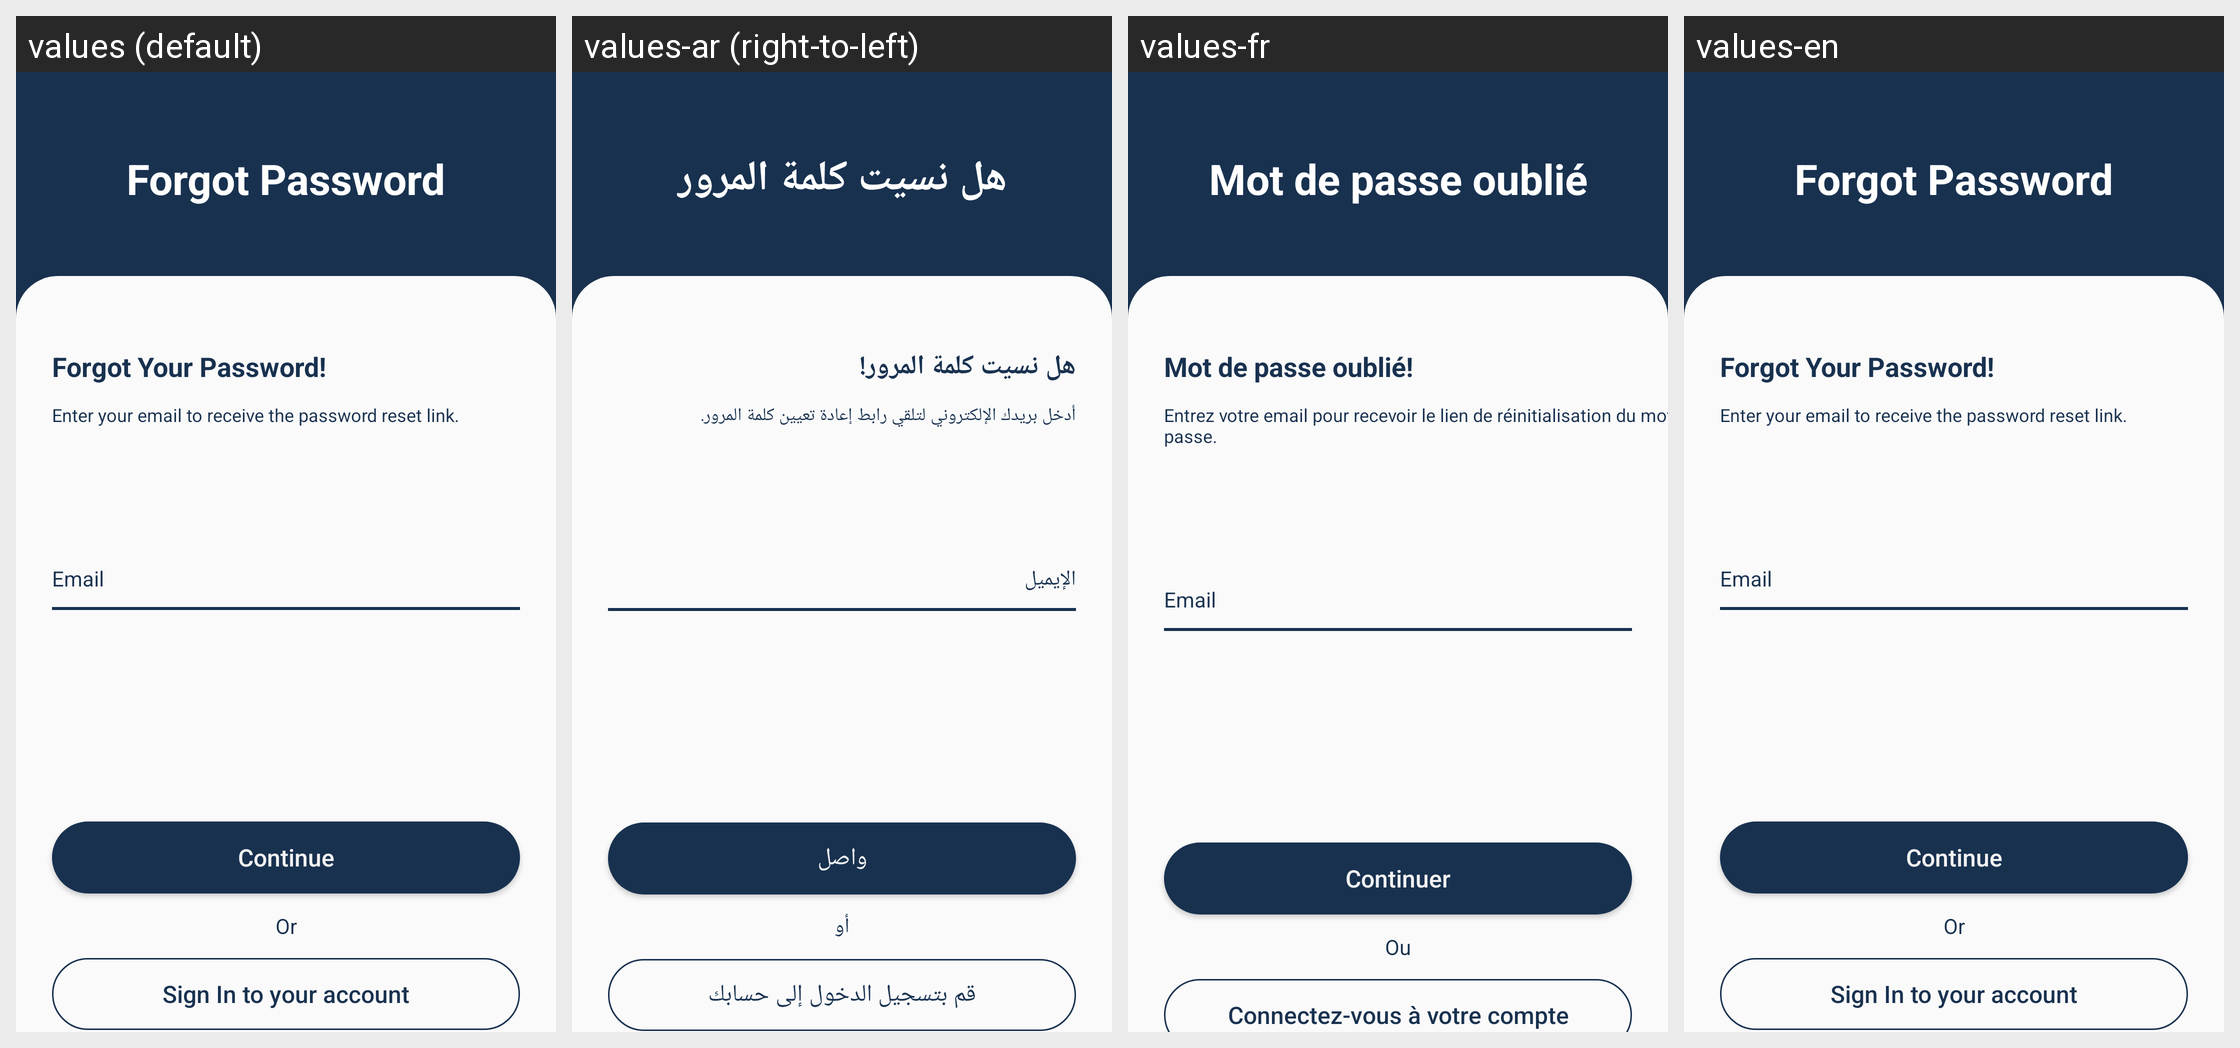

For this localized Android screen grid, give each drawn string resource with its value in every locale shown.
Android screen res/layout/fragment_forget_password.xml rendered under 4 locales, left to right: values (default), values-ar (right-to-left), values-fr, values-en. Device: Nexus 5 (rendered at 1080×1920; each locale shown at half size, 540×960, under a caption strip naming it); theme Theme.ScheduleTime.
Strings drawn on this screen, with the default value and each locale's value (text and hints the layout hard-codes, and strings that could not be matched under every locale, appear in the picture but are not listed):

forgot_password
  values: Forgot Password
  values-ar: هل نسيت كلمة المرور
  values-fr: Mot de passe oublié
  values-en: Forgot Password

forgot_your_password
  values: Forgot Your Password!
  values-ar: هل نسيت كلمة المرور!
  values-fr: Mot de passe oublié!
  values-en: Forgot Your Password!

enter_your_email_to_receive_the_password_reset_link
  values: Enter your email to receive the password reset link.
  values-ar: أدخل بريدك الإلكتروني لتلقي رابط إعادة تعيين كلمة المرور.
  values-fr: Entrez votre email pour recevoir le lien de réinitialisation du mot de passe.
  values-en: Enter your email to receive the password reset link.

email
  values: Email
  values-ar: الإيميل
  values-fr: Email
  values-en: Email

continue_
  values: Continue
  values-ar: واصل
  values-fr: Continuer
  values-en: Continue

or
  values: Or
  values-ar: أو
  values-fr: Ou
  values-en: Or

sign_in_to_your_account
  values: Sign In to your account
  values-ar: قم بتسجيل الدخول إلى حسابك
  values-fr: Connectez-vous à votre compte
  values-en: Sign In to your account
